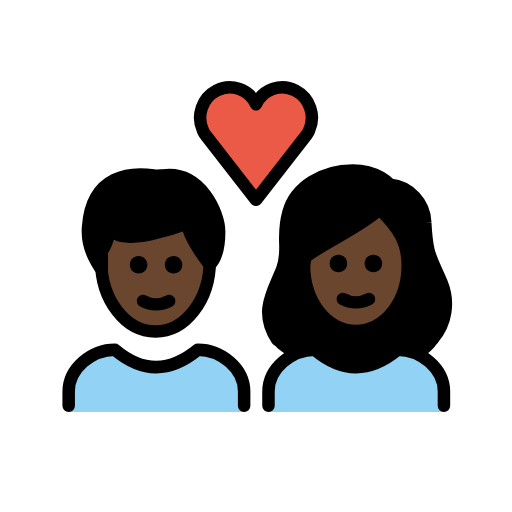
t = 0.00 s
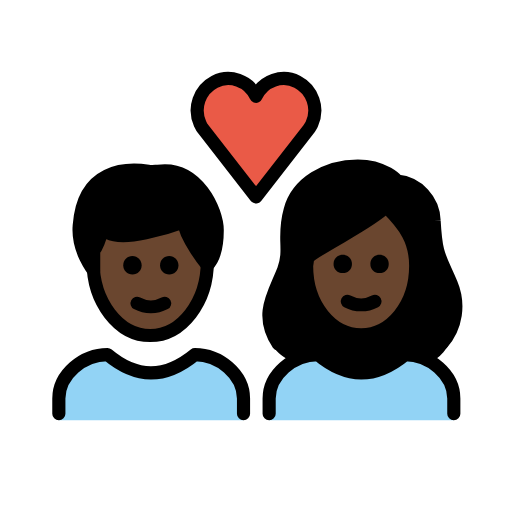
t = 0.36 s
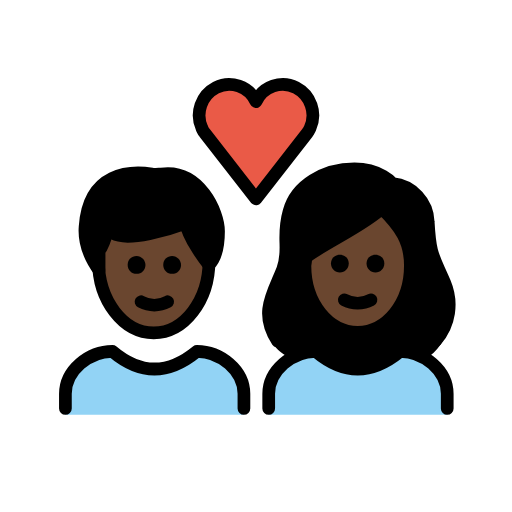
t = 0.84 s
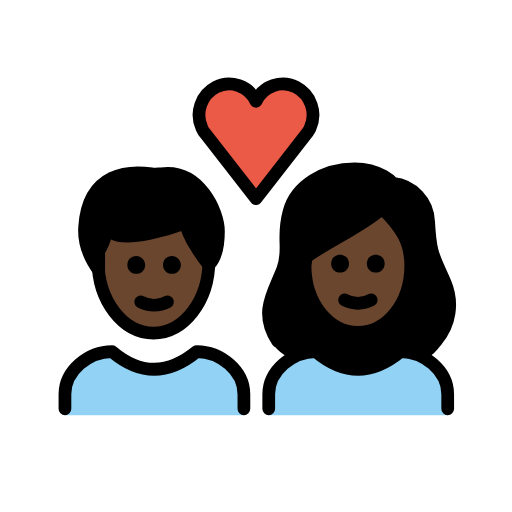
t = 1.20 s
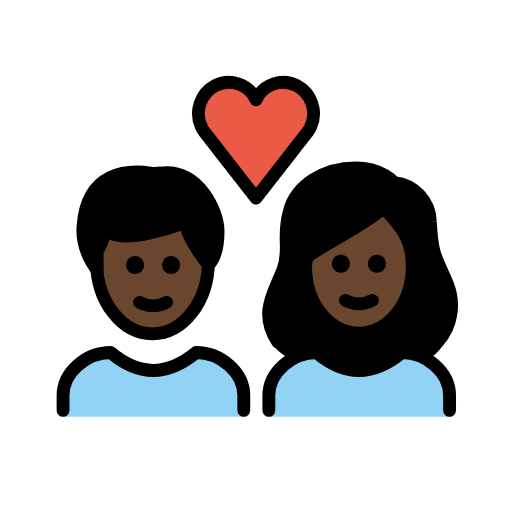
t = 1.56 s
t = 2.04 s: frame unchanged from t = 0.00 s, image omitted

The animated SVG that drew these frames (rendered in a browser with its animation timeline set to each time). Animation: 1 SMIL element (animateTransform=1); one cycle of 2.40 s, repeats indefinitely.

<?xml version='1.0' encoding='utf-8'?>
<svg xmlns="http://www.w3.org/2000/svg" id="emoji" viewBox="-5 -5 82 82" version="1.1" width="200" height="200" role="img">
  <title>OpenMoji: couple with heart: dark skin tone</title><g transform="translate(36 36)"><g><g transform="translate(-36 -36)"><g id="color">
    <path fill="#92D3F5" d="M38,61v-3.3c0-3.7,3.7-6.7,7.4-6.7c4.4,3.7,8.8,3.7,13.3,0c3.7,0,7.4,3,7.4,6.7V61" />
    <path fill="#92D3F5" d="M6,61v-3.3C6,54,9.7,51,13.4,51c4.4,3.7,8.8,3.7,13.3,0c3.7,0,7.4,3,7.4,6.7V61" />
    <path fill="#EA5A47" d="M36,11.7c1.1-2.4,4-3.4,6.3-2.2s3.3,4,2.2,6.4c-0.1,0.3-0.3,0.5-0.4,0.7L36,27l-8.1-10.4 c-0.2-0.2-0.3-0.5-0.4-0.7c-1.1-2.4-0.1-5.2,2.2-6.4S34.9,9.3,36,11.7L36,11.7z" />
  </g>
  <g id="hair">
    <g id="hair-b">
      <path fill="#000000" d="M41.5,52.1c1.2-0.7,2.5-1.1,3.9-1.1c4.4,3.7,8.8,3.7,13.3,0c1.4,0,2.8,0.4,4,1.2c0.9-0.6,1.7-1.3,2.3-2.2 c1.5-2,2-6.7,0.7-9.8c-1.8-4.2-2.3-4.2-2.6-9.6c-0.1-3.1-2.5-5.7-5.6-6c0,0-1.9-2.3-6-2.3c-4.8,0-9.2,2.6-10.3,6.7 c-1.2,4.2,0.2,5.9-1,9.1c-1.4,3.6-3.6,8.4-1.4,11.9C39.2,50.6,40.1,51.4,41.5,52.1z" />
    </g>
    <g id="hair-a">
      <path fill="#000000" d="M9.1,31.4c0.6-8.7,7.2-8.8,10.5-8.3c0.3,0.1,1.2,0,1.5,0c6-0.8,9,6,9,9c0,1.1,0,3.8-1.5,5.3 c0,0-3.4-4.2-3.6-6.6c0,0-11.4,4.3-12.2,0.6c0,0-0.8,3-1.5,3.8c0,0,0,2.3,0,3C11.3,38.2,8.8,35.2,9.1,31.4z" />
    </g>
  </g>
  <g id="skin">
    <g id="skin-b">
      <path fill="#6a462f" d="M43.7,37.3c0,6,3.8,10.5,8.3,10.5s8.3-4.5,8.3-10.5c0-3.8-1.5-6-4.5-9c-3,3-12,6.8-12,8.3L43.7,37.3 L43.7,37.3z" />
    </g>
    <g id="skin-a">
      <path fill="#6a462f" d="M25,30.8c0,0-11.4,4.3-12.2,0.6c0,0-0.8,3-1.5,3.8c0,0,0,2.3,0,3l0,0c0.6,5.5,4.2,9.8,8.6,9.8 c4.6,0,8.4-4.7,8.7-10.6C28.3,37,25.2,33.1,25,30.8z" />
    </g>
  </g>
  <g id="skin-shadow" />
  <g id="line">
    <path fill="none" stroke="#000000" stroke-miterlimit="10" stroke-width="2" d="M28.6,36.1c0,0.2,0,0.4,0,0.7 c0,6.2-3.9,11.3-8.7,11.3s-8.7-5.1-8.7-11.3c0-0.2,0-0.4,0-0.7" />
    <path fill="none" stroke="#000000" stroke-linecap="round" stroke-linejoin="round" stroke-width="2" d="M9.1,31.4 c0.6-8.7,7.2-8.8,10.5-8.3c0.3,0.1,1.2,0,1.5,0c6-0.8,9,6,9,9c0,1.1,0,3.8-1.5,5.3c0,0-3.4-4.2-3.6-6.6c0,0-11.4,4.3-12.2,0.6 c0,0-0.8,3-1.5,3.8c0,0,0,2.3,0,3C11.3,38.2,8.8,35.2,9.1,31.4z" />
    <path fill="none" stroke="#000000" stroke-linecap="round" stroke-linejoin="round" stroke-width="2" d="M36,11.7 c1.1-2.4,4-3.4,6.3-2.2s3.3,4,2.2,6.4c-0.1,0.3-0.3,0.5-0.4,0.7L36,27l-8.1-10.4c-0.2-0.2-0.3-0.5-0.4-0.7 c-1.1-2.4-0.1-5.2,2.2-6.4S34.9,9.3,36,11.7L36,11.7z" />
    <path fill="none" stroke="#000000" stroke-linecap="round" stroke-linejoin="round" stroke-width="2" d="M39.4,49.4 c-3-4.5-0.6-7.7,0.8-11.3c1.2-3.2-0.2-4.9,1-9.1c1.1-4.1,5.5-6.7,10.3-6.7c4.1,0,6,2.3,6,2.3c3.1,0.3,5.5,2.9,5.6,6 c0.3,5.4,0.8,5.4,2.6,9.6c1.3,3.1,0.8,6.6-1.4,9.1" />
    <path fill="none" stroke="#000000" stroke-linejoin="round" stroke-miterlimit="10" stroke-width="2" d="M43.7,37.5 c0,6,3.8,10.5,8.3,10.5s8.3-4.5,8.3-10.5c0-3.8-1.5-6-4.5-9c-3,3-12,6.8-12,8.3L43.7,37.5L43.7,37.5z" />
    <path fill="none" stroke="#000000" stroke-linecap="round" stroke-linejoin="round" stroke-width="2" d="M38,60v-2.3 c0-3.7,3.7-6.7,7.4-6.7c4.4,3.7,8.8,3.7,13.3,0c3.7,0,7.4,3,7.4,6.7V60" />
    <path fill="none" stroke="#000000" stroke-linecap="round" stroke-linejoin="round" stroke-width="2" d="M6,60v-2.3 C6,54,9.7,51,13.4,51c4.4,3.7,8.8,3.7,13.3,0c3.7,0,7.4,3,7.4,6.7V60" />
    <path d="M56.2,37.2c0,0.8-0.6,1.4-1.4,1.4c-0.8,0-1.4-0.6-1.4-1.4c0-0.8,0.6-1.4,1.4-1.4C55.6,35.8,56.2,36.4,56.2,37.2" />
    <path d="M50.6,37.2c0,0.8-0.6,1.4-1.4,1.4s-1.4-0.6-1.4-1.4c0-0.8,0.6-1.4,1.4-1.4S50.6,36.4,50.6,37.2" />
    <path fill="none" stroke="#000000" stroke-linecap="round" stroke-linejoin="round" stroke-width="2" d="M49.9,42.9 c1.3,0.7,2.9,0.7,4.2,0" />
    <path d="M24.2,37.4c0,0.8-0.6,1.4-1.4,1.4s-1.4-0.6-1.4-1.4c0-0.8,0.6-1.4,1.4-1.4S24.2,36.7,24.2,37.4" />
    <path d="M18.6,37.4c0,0.8-0.6,1.4-1.4,1.4s-1.4-0.6-1.4-1.4c0-0.8,0.6-1.4,1.4-1.4S18.6,36.7,18.6,37.4" />
    <path fill="none" stroke="#000000" stroke-linecap="round" stroke-linejoin="round" stroke-width="2" d="M17.9,43.2 c1.3,0.7,2.9,0.7,4.2,0" />
  </g>
</g><animateTransform attributeName="transform" type="scale" values="1;1.07;1;1.04;1;1" dur="2.4s" repeatCount="indefinite" /></g></g></svg>
